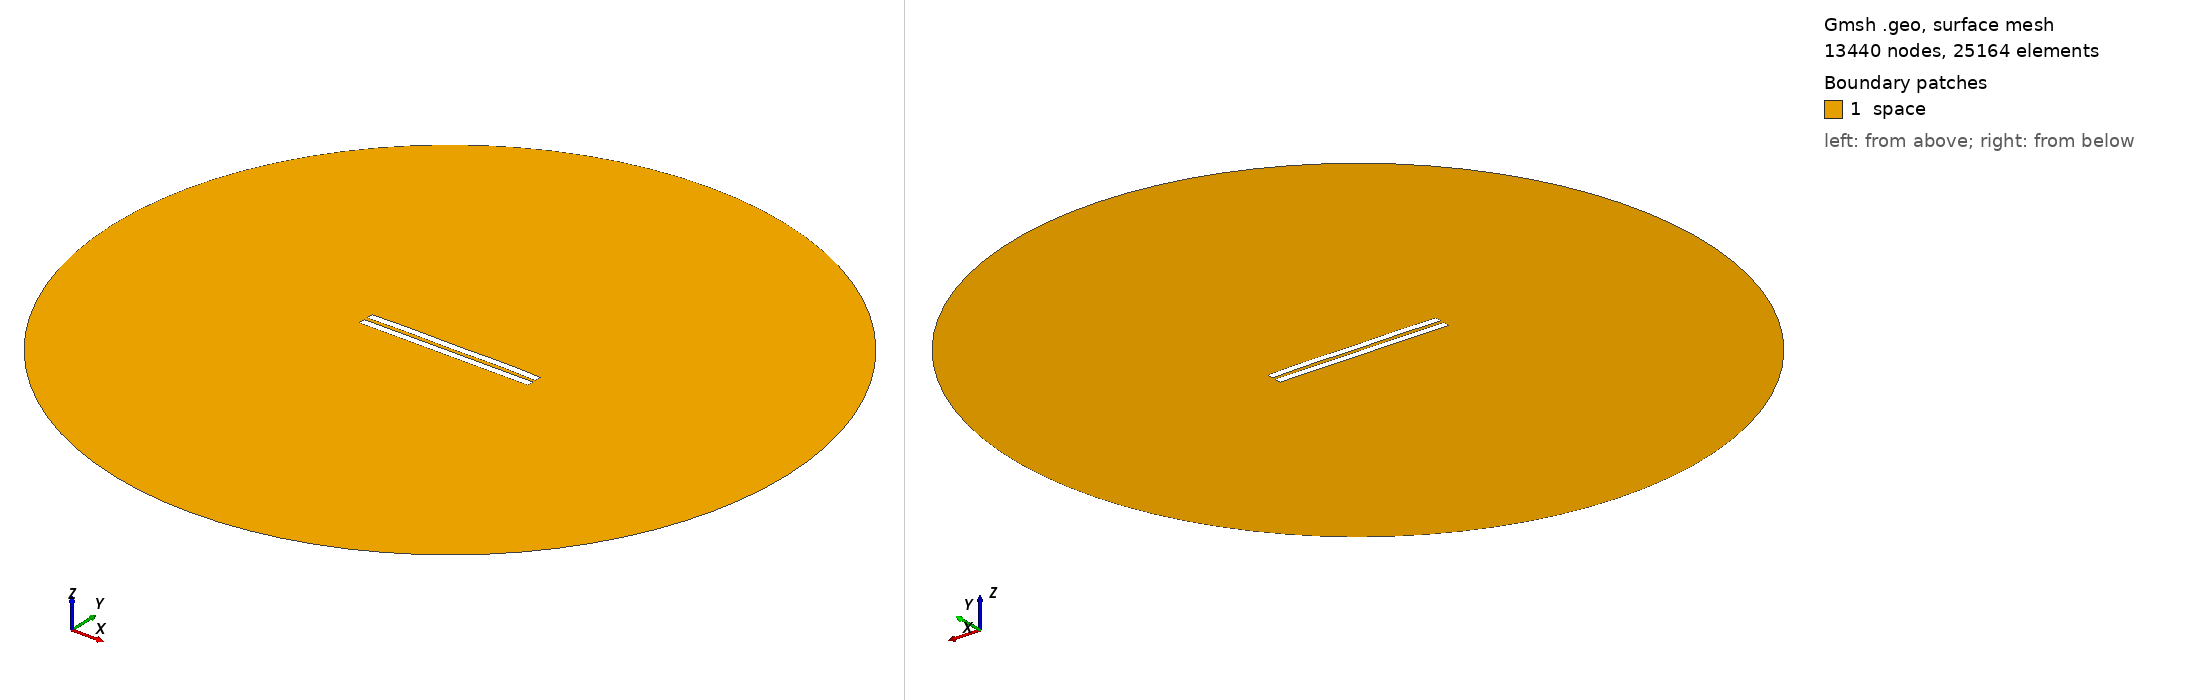

Gmsh geometry script, surface-meshed: 13440 nodes, 25164 surface elements. Boundary patches (legend numbers): 1 space. Left view from above one corner, right view from below the opposite corner. Legend entries are the model's physical surfaces. The drawing asked Gmsh for element sizes between 1% and 20% of the model's largest extent; the script's own settings can give other sizes.

=== 2365.geo (drawn) ===
//---------------------------------------
// Geometry kernel
//---------------------------------------

SetFactory("OpenCASCADE");



//---------------------------------------
// Parameters of the geometry
//---------------------------------------

// Overetch of the upper plate
overetch = 0.0;

// Distance between the plates
distance = 2.25;

// Discretization over the x axis (for the deformation)
nx = 50; 

// Length of the plate
L = 100 - overetch; 

// Number of modes
n = 4; 

// 1st mode coefficient
coeff(1) = 0.07499999999999998;
beta(1) = 0.596864 * 3.1415926535 / L;

// 2nd mode coefficient
coeff(2) = 0.15;
beta(2) = 1.49418 * 3.1415926535 / L;

// 3rd mode coefficient
coeff(3) = 0.0;
beta(3) = 2.50025 * 3.1415926535 / L;

// 4th mode coefficient
coeff(4) = 0.15;
beta(4) = 3.49999 * 3.1415926535 / L;



//---------------------------------------
// Upper plate (deformed rectangle)
//---------------------------------------

// Coordiantes of the upper plate
xmin = -50;
xmax = 50 - overetch;

// Height of the upper plate
yheight = 4 - 2 * overetch;

// Indexes of the points
UpperID[] = {};
LowerID[] = {};
LeftID[] = {};
RightID[] = {};

// Point index
p = 1;

// Horizontal edges
For i In {1:nx}
    x = xmin + (i-1)*(xmax - xmin)/(nx-1);

    y_bottom = distance / 2 + overetch;
    For j In {1:n}
        C = (Cosh(beta(j)*L) + Cos(beta(j)*L)) / (Sinh(beta(j)*L) + Sin(beta(j)*L));
        y_bottom  = y_bottom + coeff(j) * (Cosh(beta(j)*(x+50)) - Cos(beta(j)*(x+50)) - C * (Sinh(beta(j)*(x+50)) - Sin(beta(j)*(x+50))));
    EndFor

    y_top = y_bottom + yheight;

    Point(p) = {x, y_top, 0, 1.0};
    UpperID[i] = p;
    p = p + 1;

    Point(p) = {x, y_bottom, 0, 1.0};
    LowerID[i] = p;
    p = p + 1;
EndFor

// Create point lists
UpperPts[] = {}; LowerPts[] = {};
For i In {1:nx}
  UpperPts[] += {UpperID[i]};
  LowerPts[] += {LowerID[i]};
EndFor

// Build splines
Spline(1) = {UpperPts[]};
Spline(2) = {LowerPts[]};
Line(3) = {LowerPts[nx-1], UpperPts[nx-1]};
Line(4) = {LowerPts[0], UpperPts[0]};

// Build the plane surface
Curve Loop(1) = {2, 3, -1, -4};
Plane Surface(1) = {1};



//---------------------------------------
// Lower plate (rectangle)
//---------------------------------------

// Vertices
Point(1001) = {-50, -1, 0, 1.0};
Point(1002) = { 50, -1, 0, 1.0};
Point(1003) = { 50,  -5, 0, 1.0};
Point(1004) = {-50,  -5, 0, 1.0};

// Edges
Line(5) = {1001, 1002};
Line(6) = {1002, 1003};
Line(7) = {1003, 1004};
Line(8) = {1004, 1001};

// Plane surface
Line Loop(2) = {5, 6, 7, 8};
Plane Surface(2) = {2}; 



//---------------------------------------
// Outer (fictious) boundary
//---------------------------------------

// Points
Point(1005) = {0, 0, 0};       // Center
Point(1006) = {200, 0, 0};     // Start point
Point(1007) = {0, 200, 0};     // 90 degrees
Point(1008) = {-200, 0, 0};    // 180 degrees
Point(1009) = {0, -200, 0};    // 270 degrees

// Circle arcs (each needs start, center, end)
Circle(9) = {1006, 1005, 1007};
Circle(10) = {1007, 1005, 1008};
Circle(11) = {1008, 1005, 1009};
Circle(12) = {1009, 1005, 1006};

// Plane surface for the entire domain
Curve Loop(3) = {9, 10, 11, 12};
Surface(3) = {3};

// Subtract the plates from the whole domain to obtain the actual domain where we want to solve the equations
BooleanDifference{ Surface{3}; Delete; }{ Surface{1}; Surface{2}; Delete; }




//---------------------------------------
// Transfinite Lines/Curves
//---------------------------------------

// Set the number of points on the boundaries
r = 7;

// Plates
Transfinite Curve {1, 2} = 50*r Using Progression 1;
Transfinite Curve {3, 4} = 2*r Using Progression 1;
Transfinite Line {5, 7} = 50*r Using Progression 1;
Transfinite Line {6, 8} = 2*r Using Progression 1;

// Outer boundary
Transfinite Line {9, 10, 11, 12} = 20 Using Progression 1;



//---------------------------------------
// Physical groups
//---------------------------------------                

// Physical curves (boundaries)
Physical Line("force_segment", 10) = {2};
Physical Line("upper_plate", 11) = {1, 3, 4};
Physical Line("lower_plate", 12) = {5, 6, 7, 8};
Physical Line("boundary", 20) = {9, 10, 11, 12};

// Physical Surfaces
Physical Surface("space", 30) = {3};



//---------------------------------------
// 6. Generate the Mesh
//---------------------------------------

// 2D mesh generation
Mesh 2;
